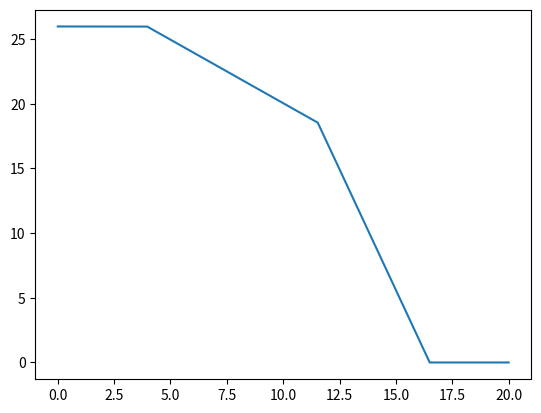
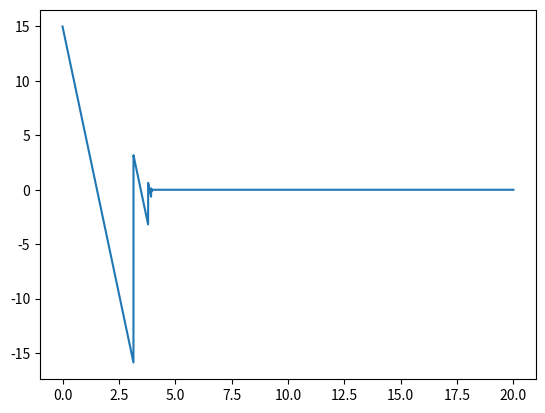
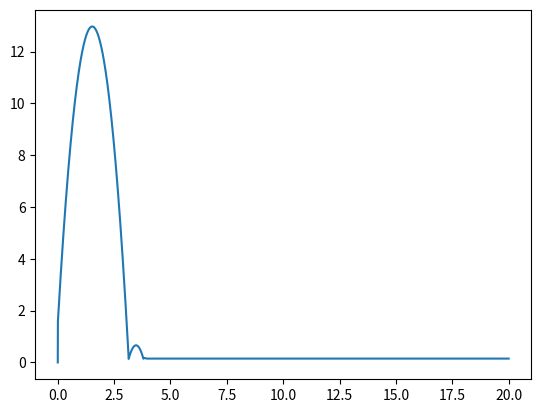

The script that saved these images, in order:
import numpy as np
import matplotlib.pyplot as plt
import sympy as sym

sym.init_printing()
from scipy.integrate import solve_ivp
def fun_projectile_motion(t, y):
    """
    Function is used to solve differential equations,
    while the object is in the air.
    """
    return y[1], 0, y[3], - g


def fun_slipping_rolling(t, y):
    """
    Function is used to solve differential equations,
    while the object is slipping and rolling.
    """
    return y[1], -mi * g, y[3], (5 * mi * g) / (2 * r)


def fun_rolling(t, y):
    """
    Function is used to solve differential equations,
    while the object is rolling.
    """
    return y[1], -5 / 7 * g * theta


def get_state(distance_x, velocity_x,distance_y,velocity_y, distance_phi, velocity_phi):
    """
    Function used to determine motion state of the object.
    """
    if velocity_x==0:
        state = "not_moving"
    elif distance_y > r or velocity_y > 0:
        state = "projectile_motion"
    elif distance_y < r and abs(velocity_y) > 0:
        state = "collision"
    elif velocity_y == 0 and distance_y == r and velocity_x - velocity_phi * r > 0:
        state = "sliding"
    elif velocity_y == 0 and distance_y == r and velocity_x - velocity_phi * r < 0.001 and velocity_x > 0:
        state = "rolling"
    else:
        state="not_moving"

    return state





def time_solution(distance_x, distance_y, distance_phi, velocity_x, velocity_y, velocity_phi,r):
    abc = []
    stevec=-1
    state=get_state(distance_x, velocity_x, distance_y, velocity_y, distance_phi, velocity_phi)
    #print(state)

    for i in range(len(time_array) - 1):
        #print(i)
        #print(stevec)
        #print(abc)
        if i!=0:
            state = get_state(abc[stevec][0],abc[stevec][1],abc[stevec][2],abc[stevec][3],abc[stevec][4],abc[stevec][5])
            #print(state)


        if state == 'projectile_motion':
            #print(abc)

            if i==0:
                y_0 = np.array([distance_x, velocity_x, distance_y, velocity_y])
            else:
                y_0 = np.array([abc[stevec][0], abc[stevec][1], abc[stevec][2], abc[stevec][3]])
            solution = solve_ivp(fun_projectile_motion, (time_array[i], time_array[i + 1]), y_0)
            distance_x = solution.y[0][-1]
            velocity_x = solution.y[1][-1]
            distance_y = solution.y[2][-1]
            velocity_y = solution.y[3][-1]
            #distance velocity  NAJPREJ X POL Y,,,,,KOT, KOTNA HITROST
            a=[distance_x,velocity_x,distance_y,velocity_y,0,0]
            abc.append(a)
            stevec+=1



        elif state == 'collision':

            prejsni_velocity_y = abc[stevec][3]
            if abs(prejsni_velocity_y * epsilon) >= 0.1:
                prejsni_velocity_x = abc[stevec][1]
                prejsni_distance_x = abc[stevec][0]
                velocity_y = prejsni_velocity_y * epsilon * (-1)
                distance_y = r
                a = [prejsni_distance_x, prejsni_velocity_x, distance_y, velocity_y, 0, 0]
                abc.append(a)
                stevec += 1
            elif abs(prejsni_velocity_y * epsilon) < 0.1:
                velocity_y = 0
                distance_y = r
                a = [prejsni_distance_x, prejsni_velocity_x, distance_y, velocity_y, 0, 0]
                abc.append(a)
                stevec += 1
            else:
                print('An Error has occured, regarding collision')
            #print(a)
            #break;
        elif state == 'sliding':
            if i!=0:
                prejsni_distance_phi = abc[stevec][4]
                prejsni_distance_x = abc[stevec][0]
                prejsni_velocity_x = abc[stevec][1]
                prejsni_velocity_phi = abc[stevec][5]
            else:
                prejsni_distance_phi = distance_phi
                prejsni_distance_x = distance_x
                prejsni_velocity_x = velocity_x
                prejsni_velocity_phi = velocity_phi
            if prejsni_velocity_x - prejsni_velocity_phi * r < 0.01:

                velocity_phi = prejsni_velocity_x / r
                ###################################
                a = [prejsni_distance_x, prejsni_velocity_x, r, 0, prejsni_distance_phi, velocity_phi]
                abc.append(a)
                stevec += 1

            else:
                if i!=0:
                    prejsni_distance_phi = abc[stevec][4]
                    prejsni_distance_x = abc[stevec][0]
                    prejsni_velocity_x = abc[stevec][1]
                    prejsni_velocity_phi = abc[stevec][5]
                else:
                    prejsni_distance_phi = distance_phi
                    prejsni_distance_x = distance_x
                    prejsni_velocity_x = velocity_x
                    prejsni_velocity_phi = velocity_phi
                y_0 = np.array([prejsni_distance_x, prejsni_velocity_x, prejsni_distance_phi, prejsni_velocity_phi])
                solution = solve_ivp(fun_slipping_rolling, (time_array[i], time_array[i + 1]), y_0)
                distance_x = solution.y[0][-1]
                velocity_x = solution.y[1][-1]
                distance_phi = solution.y[2][-1]
                velocity_phi = solution.y[3][-1]
                a = [distance_x, velocity_x,r,0, distance_phi, velocity_phi]
                abc.append(a)
                stevec+=1
        elif state == 'rolling':
            prejsni_velocity_x = abc[stevec][1]
            if prejsni_velocity_x < 0.01:

                q = abc[stevec][0]
                q2 = 0
                q3 = abc[stevec][2]
                q4 = abc[stevec][3]
                q5 = abc[stevec][4]
                q6 = abc[stevec][5]
                a = [q, q2, q3, q4, q5, q6]
                abc.append(a)
                stevec+=1
                print(((i)*20)/10000)
            else:
                prejsni_distance_x = abc[stevec][0]
                prejsni_velocity_x = abc[stevec][1]
                y_0 = np.array([prejsni_distance_x, prejsni_velocity_x])
                solution = solve_ivp(fun_rolling, (time_array[i], time_array[i + 1]), y_0)
                distance_x = solution.y[0][-1]
                velocity_x = solution.y[1][-1]
                velocity_phi = prejsni_velocity_x / r
                a = [distance_x, velocity_x,r,0,0,velocity_phi]
                abc.append(a)
                stevec+=1
        elif state == 'not_moving':

            #velocity_x = 0
            #velocity_phi = 0
            q = abc[stevec][0]
            q2 = abc[stevec][1]
            q3 = abc[stevec][2]
            q4 = abc[stevec][3]
            q5 = abc[stevec][4]
            q6 = abc[stevec][5]
            a = [q, q2, q3, q4, q5, q6]
            abc.append(a)
            stevec+=1
        else:
            print('Error')

        """
        distance_x_array = np.append(distance_x_array, distance_x)
        velocity_x_array = np.append(velocity_x_array, velocity_x)
        distance_y_array = np.append(distance_y_array, distance_y)
        velocity_y_array = np.append(velocity_y_array, velocity_y)
        distance_phi_array = np.append(distance_phi_array, distance_phi)
        velocity_phi_array = np.append(velocity_phi_array, velocity_phi)
        """

    return abc



if __name__ == '__main__':
    H = 1.5
    m = 0.5
    v_0 = 30
    g = 9.81
    alpha_0 = 30 * np.pi / 180
    r = 0.15
    epsilon = 0.2
    mi = 0.1
    f = 0.08
    theta = f / r
    time_array = np.linspace(0, 20, 10000)
    t = time_array
    distance_x = 0
    distance_y = H
    distance_phi = 0
    velocity_x = v_0 * np.cos(alpha_0)
    velocity_y = v_0 * np.sin(alpha_0)
    velocity_phi = 0
    rez=time_solution(distance_x, distance_y, distance_phi, velocity_x, velocity_y, velocity_phi,r)
    distance_x_array=[0]
    velocity_x_array = [velocity_x]
    distance_y_array = [0]
    velocity_y_array = [velocity_y]
    #print(rez)
    for i in range(len(rez)):
        distance_x_array.append(rez[i][0])
        velocity_x_array.append(rez[i][1])
        distance_y_array.append(rez[i][2])
        velocity_y_array.append(rez[i][3])
    print(len(distance_x_array))
    plt.plot(time_array, velocity_x_array)
    plt.show()
    #plt.plot(time_array, distance_x_array)
    #plt.show()
    plt.plot(time_array, velocity_y_array)
    plt.show()
    plt.plot(time_array, distance_y_array)
    plt.show()
    #plt.plot(distance_x_array, distance_y_array)
    #plt.show()
